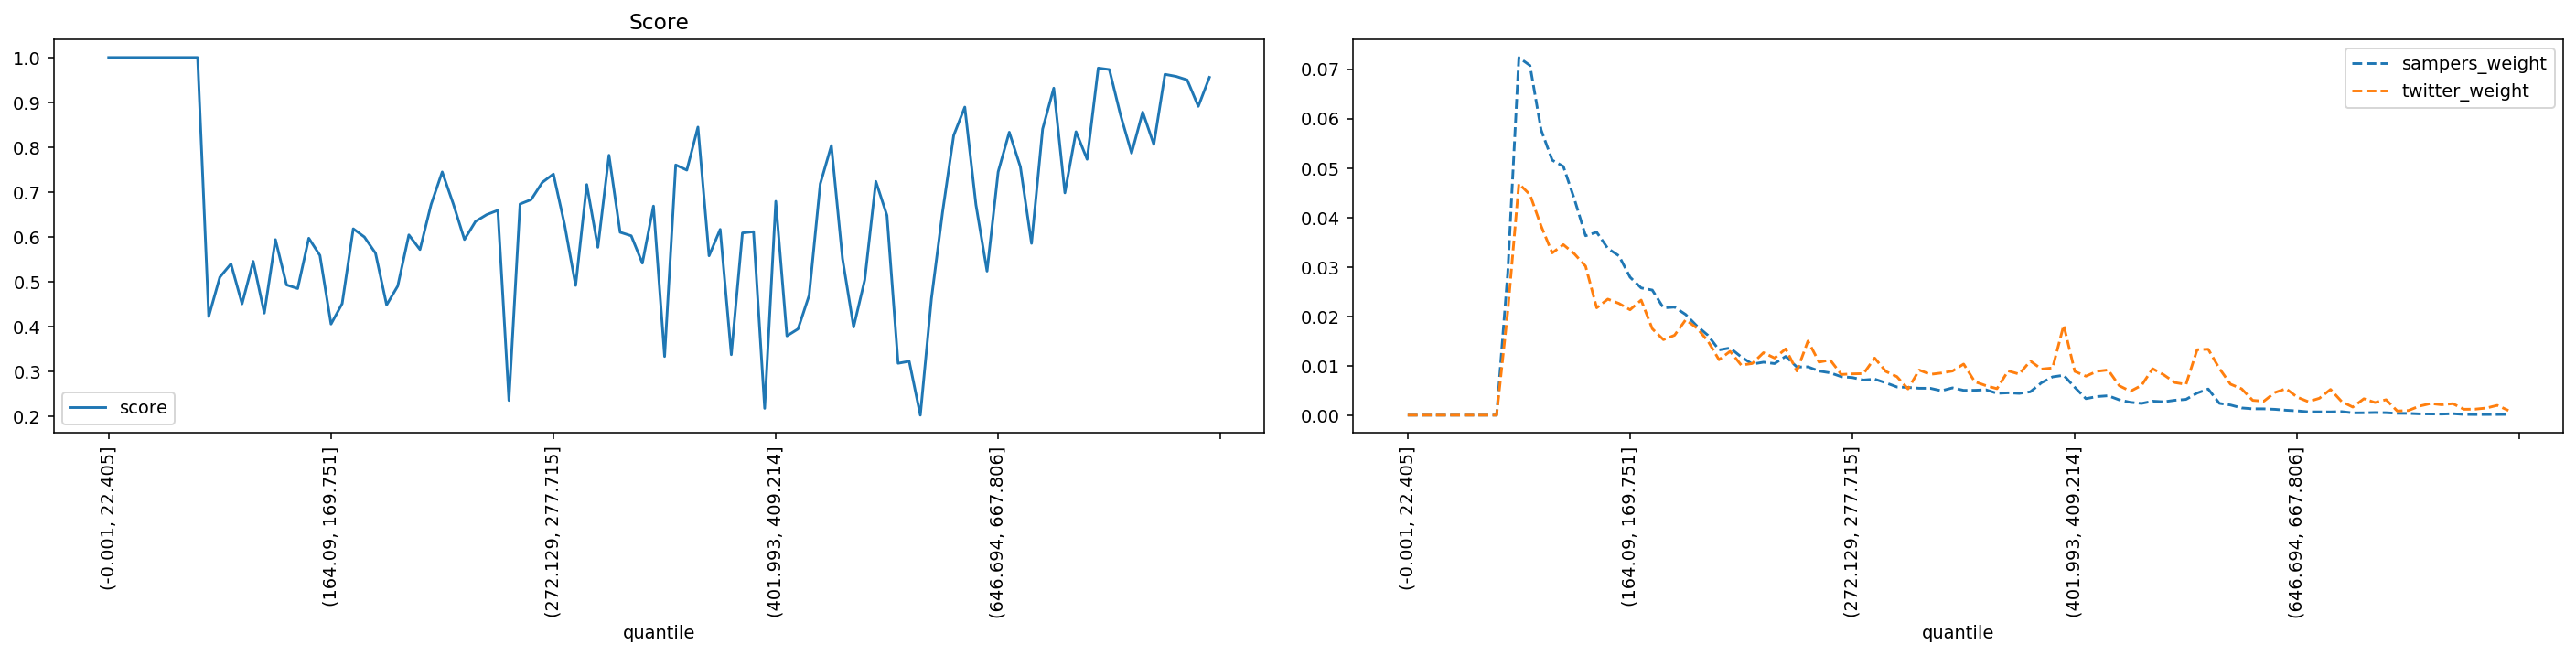

The file beside this chart, header and first rows:
quantile, score, sampers_weight, twitter_weight
(-0.001, 22.405], 1.0, 0.0, 0.0
(22.405, 35.395], 1.0, 0.0, 0.0
(35.395, 46.554], 1.0, 0.0, 0.0
(46.554, 56.061], 1.0, 0.0, 0.0
(56.061, 64.93], 1.0, 0.0, 0.0
(64.93, 73.165], 1.0, 0.0, 0.0
(73.165, 80.94], 1.0, 0.0, 0.0
(80.94, 88.329], 1.0, 0.0, 0.0
(88.329, 95.338], 1.0, 0.0, 0.0
(95.338, 102.07], 0.4221, 0.02881, 0.02092
(102.07, 108.851], 0.51, 0.07236, 0.04683
(108.851, 115.402], 0.5398, 0.07075, 0.04462
(115.402, 121.788], 0.4505, 0.05771, 0.03828
(121.788, 128.103], 0.5453, 0.05159, 0.03282
(128.103, 134.5], 0.4299, 0.05033, 0.03451
(134.5, 140.658], 0.5939, 0.04368, 0.03262
(140.658, 146.534], 0.4928, 0.0363, 0.03014
(146.534, 152.416], 0.4847, 0.03702, 0.02172
(152.416, 158.282], 0.597, 0.03373, 0.02348
(158.282, 164.09], 0.5587, 0.03224, 0.02261
(164.09, 169.751], 0.4054, 0.02792, 0.02132
(169.751, 175.259], 0.4509, 0.02574, 0.02328
(175.259, 180.935], 0.618, 0.02531, 0.01748
(180.935, 186.282], 0.5997, 0.02171, 0.01527
(186.282, 191.76], 0.5636, 0.02186, 0.01616
(191.76, 197.086], 0.4481, 0.02036, 0.01929
(197.086, 202.626], 0.4903, 0.01807, 0.01765
(202.626, 207.999], 0.6043, 0.01616, 0.015
(207.999, 213.47], 0.5716, 0.0132, 0.01121
(213.47, 218.954], 0.6722, 0.01359, 0.01292
(218.954, 224.269], 0.7448, 0.01178, 0.01011
(224.269, 229.603], 0.6733, 0.01033, 0.01046
(229.603, 234.752], 0.594, 0.01072, 0.01264
(234.752, 239.974], 0.6345, 0.01043, 0.01155
(239.974, 245.254], 0.6495, 0.01189, 0.01341
(245.254, 250.51], 0.6591, 0.009735, 0.008924
(250.51, 255.844], 0.2351, 0.009768, 0.015
(255.844, 261.162], 0.6732, 0.008921, 0.01073
(261.162, 266.661], 0.6831, 0.008557, 0.01116
(266.661, 272.129], 0.7214, 0.007782, 0.00823
(272.129, 277.715], 0.7401, 0.0076, 0.008354
(277.715, 283.342], 0.6279, 0.007103, 0.008404
(283.342, 289.14], 0.4916, 0.007285, 0.01155
(289.14, 295.075], 0.7166, 0.006542, 0.00885
(295.075, 301.331], 0.5766, 0.005703, 0.007784
(301.331, 307.68], 0.782, 0.005613, 0.005305
(307.68, 313.891], 0.6102, 0.005442, 0.009123
(313.891, 320.547], 0.6023, 0.005435, 0.008255
(320.547, 326.988], 0.5413, 0.004934, 0.008528
(326.988, 333.082], 0.6686, 0.005519, 0.008924
(333.082, 339.529], 0.3331, 0.005021, 0.01034
(339.529, 346.178], 0.7604, 0.005034, 0.006768
(346.178, 352.733], 0.7489, 0.005131, 0.005974
(352.733, 359.7], 0.8448, 0.004414, 0.005355
(359.7, 366.652], 0.5578, 0.004521, 0.008949
(366.652, 373.677], 0.6166, 0.004402, 0.008305
(373.677, 380.777], 0.3371, 0.004726, 0.01096
(380.777, 387.825], 0.6087, 0.006555, 0.009321
(387.825, 394.882], 0.6115, 0.007741, 0.009544
(394.882, 401.993], 0.2174, 0.008068, 0.0182
... 40 more rows
